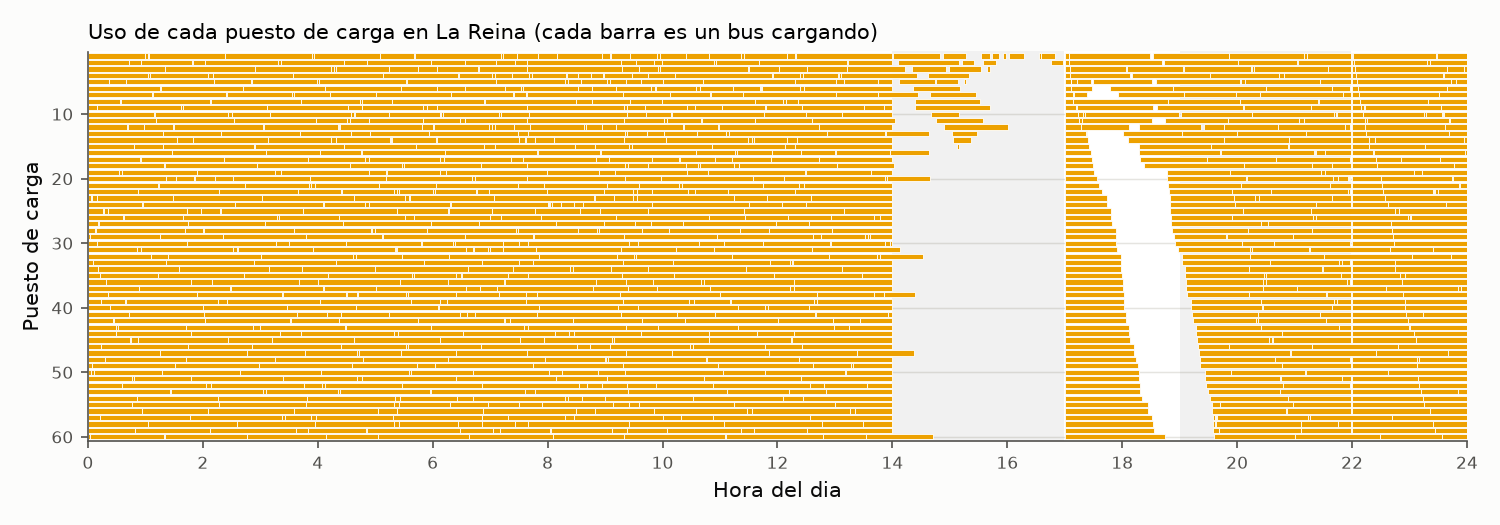

The table this chart was drawn from, first rows:
ventana_id; bus; tipo; puesto; inicio_min; fin_min; inicio_hora; fin_hora; kwh; reserva; inicio; fin
1; 1; intermedia; 17; 372; 442; 06:12; 07:22; 207.2; 0; 06:12; 07:22
2; 1; intermedia; 16; 745; 780; 12:25; 13:00; 104.6; 0; 12:25; 13:00
3; 1; nocturna; 2; 2031; 2039; 09:51; 09:59; 24.0; 1; 09:51; 09:59
3; 1; nocturna; 5; 2040; 2082; 10:00; 10:42; 124.9; 1; 10:00; 10:42
4; 2; intermedia; 54; 632; 726; 10:32; 12:06; 280.4; 0; 10:32; 12:06
5; 2; nocturna; 8; 2469; 2568; 17:09; 18:48; 295.2; 1; 17:09; 18:48
6; 3; intermedia; 12; 462; 518; 07:42; 08:38; 166.9; 0; 07:42; 08:38
7; 3; nocturna; 59; 2191; 2280; 12:31; 14:00; 267.0; 1; 12:31; 14:00
7; 3; nocturna; 3; 2460; 2465; 17:00; 17:05; 15.0; 1; 17:00; 17:05
7; 3; nocturna; 5; 2467; 2473; 17:07; 17:13; 18.0; 1; 17:07; 17:13
7; 3; nocturna; 10; 2474; 2479; 17:14; 17:19; 12.7; 1; 17:14; 17:19
8; 4; intermedia; 43; 595; 679; 09:55; 11:19; 251.5; 0; 09:55; 11:19
9; 4; nocturna; 46; 2186; 2280; 12:26; 14:00; 281.4; 1; 12:26; 14:00
10; 5; intermedia; 25; 535; 585; 08:55; 09:45; 149.4; 0; 08:55; 09:45
11; 5; nocturna; 9; 2147; 2148; 11:47; 11:48; 3.0; 1; 11:47; 11:48
11; 5; nocturna; 28; 2151; 2217; 11:51; 12:57; 198.0; 1; 11:51; 12:57
11; 5; nocturna; 43; 2219; 2235; 12:59; 13:15; 48.0; 1; 12:59; 13:15
11; 5; nocturna; 56; 2236; 2241; 13:16; 13:21; 14.46; 1; 13:16; 13:21
12; 6; intermedia; 56; 529; 591; 08:49; 09:51; 183.9; 0; 08:49; 09:51
13; 6; nocturna; 39; 2112; 2198; 11:12; 12:38; 255.7; 1; 11:12; 12:38
14; 7; intermedia; 50; 402; 481; 06:42; 08:01; 235.7; 0; 06:42; 08:01
15; 7; nocturna; 47; 2151; 2243; 11:51; 13:23; 276.0; 1; 11:51; 13:23
15; 7; nocturna; 32; 2264; 2267; 13:44; 13:47; 8.87; 1; 13:44; 13:47
16; 8; intermedia; 25; 467; 514; 07:47; 08:34; 139.7; 0; 07:47; 08:34
17; 8; nocturna; 15; 2008; 2092; 09:28; 10:52; 252.0; 1; 09:28; 10:52
17; 8; nocturna; 2; 2094; 2096; 10:54; 10:56; 4.776; 1; 10:54; 10:56
18; 9; intermedia; 14; 604; 689; 10:04; 11:29; 254.7; 0; 10:04; 11:29
19; 9; nocturna; 10; 2227; 2280; 13:07; 14:00; 159.0; 1; 13:07; 14:00
19; 9; nocturna; 22; 2460; 2499; 17:00; 17:39; 115.9; 1; 17:00; 17:39
20; 10; intermedia; 24; 247; 289; 04:07; 04:49; 125.9; 0; 04:07; 04:49
21; 10; intermedia; 8; 526; 566; 08:46; 09:26; 119.2; 0; 08:46; 09:26
22; 10; nocturna; 33; 2175; 2176; 12:15; 12:16; 3.0; 1; 12:15; 12:16
22; 10; nocturna; 36; 2177; 2280; 12:17; 14:00; 308.5; 1; 12:17; 14:00
23; 11; intermedia; 34; 507; 546; 08:27; 09:06; 115.3; 0; 08:27; 09:06
24; 11; nocturna; 2; 1322; 1398; 22:02; 23:18; 225.1; 0; 22:02; 23:18
25; 12; intermedia; 42; 721; 778; 12:01; 12:58; 169.4; 0; 12:01; 12:58
26; 12; nocturna; 18; 2064; 2077; 10:24; 10:37; 39.0; 1; 10:24; 10:37
26; 12; nocturna; 17; 2095; 2113; 10:55; 11:13; 54.0; 1; 10:55; 11:13
26; 12; nocturna; 18; 2115; 2120; 11:15; 11:20; 15.0; 1; 11:15; 11:20
26; 12; nocturna; 59; 2122; 2136; 11:22; 11:36; 42.0; 1; 11:22; 11:36
26; 12; nocturna; 6; 2142; 2143; 11:42; 11:43; 1.533; 1; 11:42; 11:43
27; 13; intermedia; 21; 620; 705; 10:20; 11:45; 253.5; 0; 10:20; 11:45
28; 13; nocturna; 30; 2145; 2215; 11:45; 12:55; 210.0; 1; 11:45; 12:55
28; 13; nocturna; 5; 2221; 2230; 13:01; 13:10; 27.0; 1; 13:01; 13:10
28; 13; nocturna; 50; 2231; 2232; 13:11; 13:12; 3.0; 1; 13:11; 13:12
28; 13; nocturna; 2; 2233; 2234; 13:13; 13:14; 0.4758; 1; 13:13; 13:14
29; 14; intermedia; 57; 508; 601; 08:28; 10:01; 276.4; 0; 08:28; 10:01
30; 14; nocturna; 6; 2188; 2280; 12:28; 14:00; 274; 1; 12:28; 14:00
31; 15; intermedia; 27; 1131; 1225; 18:51; 20:25; 280.3; 0; 18:51; 20:25
32; 15; nocturna; 58; 2249; 2280; 13:29; 14:00; 93.0; 1; 13:29; 14:00
32; 15; nocturna; 10; 2479; 2481; 17:19; 17:21; 6.0; 1; 17:19; 17:21
32; 15; nocturna; 13; 2482; 2483; 17:22; 17:23; 1.682; 1; 17:22; 17:23
33; 16; intermedia; 31; 403; 418; 06:43; 06:58; 45.0; 0; 06:43; 06:58
33; 16; intermedia; 22; 419; 479; 06:59; 07:59; 177.4; 0; 06:59; 07:59
34; 16; nocturna; 38; 2100; 2201; 11:00; 12:41; 301.8; 1; 11:00; 12:41
35; 17; intermedia; 39; 559; 628; 09:19; 10:28; 206.4; 0; 09:19; 10:28
36; 17; nocturna; 59; 2045; 2122; 10:05; 11:22; 231.0; 1; 10:05; 11:22
36; 17; nocturna; 14; 2129; 2133; 11:29; 11:33; 9.705; 1; 11:29; 11:33
37; 18; intermedia; 18; 1103; 1207; 18:23; 20:07; 309.7; 0; 18:23; 20:07
38; 18; nocturna; 10; 1397; 1414; 23:17; 23:34; 48.34; 0; 23:17; 23:34
... 1,483 more rows
